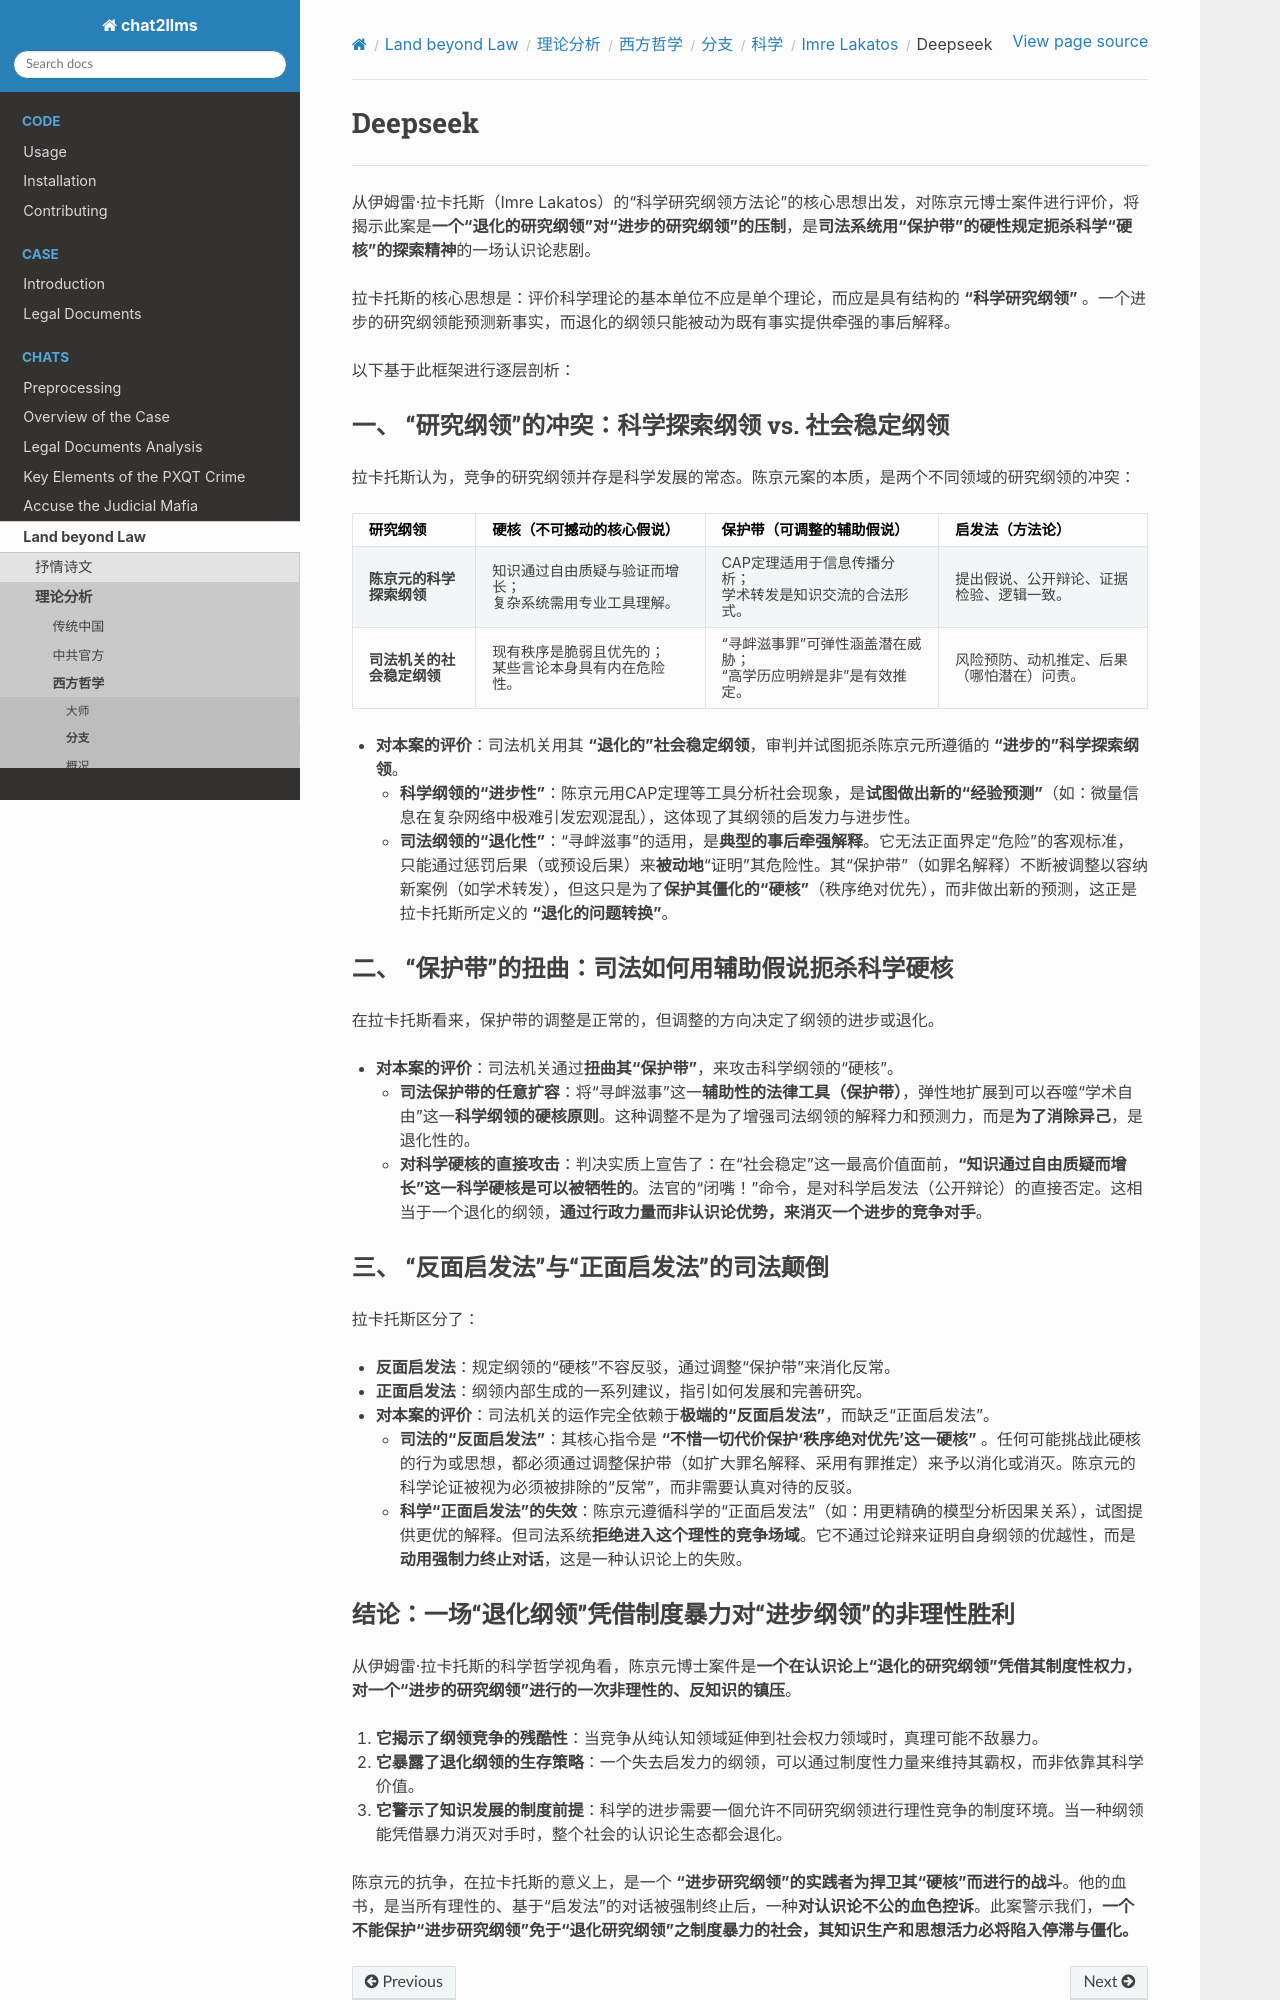

repository: goldollarch/chat2llms · page: chats/outlaw/analyse/foreign/branch/science/lakatos/deepseek.html · generator: sphinx

# Deepseek

--------

从伊姆雷·拉卡托斯（Imre Lakatos）的“科学研究纲领方法论”的核心思想出发，对陈京元博士案件进行评价，将揭示此案是**一个“退化的研究纲领”对“进步的研究纲领”的压制**，是**司法系统用“保护带”的硬性规定扼杀科学“硬核”的探索精神**的一场认识论悲剧。

拉卡托斯的核心思想是：评价科学理论的基本单位不应是单个理论，而应是具有结构的 **“科学研究纲领”** 。一个进步的研究纲领能预测新事实，而退化的纲领只能被动为既有事实提供牵强的事后解释。

以下基于此框架进行逐层剖析：

### 一、 **“研究纲领”的冲突：科学探索纲领 vs. 社会稳定纲领**

拉卡托斯认为，竞争的研究纲领并存是科学发展的常态。陈京元案的本质，是两个不同领域的研究纲领的冲突：

| 研究纲领                         | **硬核（不可撼动的核心假说）**                           | **保护带（可调整的辅助假说）**                                     | **启发法（方法论）**                 |
| :------------------------------- | :------------------------------------------------------------- | :----------------------------------------------------------------------- | :----------------------------------------- |
| **陈京元的科学探索纲领**   | 知识通过自由质疑与验证而增长；<br />复杂系统需用专业工具理解。 | CAP定理适用于信息传播分析；<br />学术转发是知识交流的合法形式。          | 提出假说、公开辩论、证据检验、逻辑一致。   |
| **司法机关的社会稳定纲领** | 现有秩序是脆弱且优先的；<br />某些言论本身具有内在危险性。     | “寻衅滋事罪”可弹性涵盖潜在威胁；<br />“高学历应明辨是非”是有效推定。 | 风险预防、动机推定、后果（哪怕潜在）问责。 |

* **对本案的评价**：司法机关用其 **“退化的”社会稳定纲领**，审判并试图扼杀陈京元所遵循的 **“进步的”科学探索纲领**。
  * **科学纲领的“进步性”**：陈京元用CAP定理等工具分析社会现象，是**试图做出新的“经验预测”**（如：微量信息在复杂网络中极难引发宏观混乱），这体现了其纲领的启发力与进步性。
  * **司法纲领的“退化性”**：“寻衅滋事”的适用，是**典型的事后牵强解释**。它无法正面界定“危险”的客观标准，只能通过惩罚后果（或预设后果）来**被动地**“证明”其危险性。其“保护带”（如罪名解释）不断被调整以容纳新案例（如学术转发），但这只是为了**保护其僵化的“硬核”**（秩序绝对优先），而非做出新的预测，这正是拉卡托斯所定义的 **“退化的问题转换”**。

### 二、 **“保护带”的扭曲：司法如何用辅助假说扼杀科学硬核**

在拉卡托斯看来，保护带的调整是正常的，但调整的方向决定了纲领的进步或退化。

* **对本案的评价**：司法机关通过**扭曲其“保护带”**，来攻击科学纲领的“硬核”。
  * **司法保护带的任意扩容**：将“寻衅滋事”这一**辅助性的法律工具（保护带）**，弹性地扩展到可以吞噬“学术自由”这一**科学纲领的硬核原则**。这种调整不是为了增强司法纲领的解释力和预测力，而是**为了消除异己**，是退化性的。
  * **对科学硬核的直接攻击**：判决实质上宣告了：在“社会稳定”这一最高价值面前，**“知识通过自由质疑而增长”这一科学硬核是可以被牺牲的**。法官的“闭嘴！”命令，是对科学启发法（公开辩论）的直接否定。这相当于一个退化的纲领，**通过行政力量而非认识论优势，来消灭一个进步的竞争对手**。

### 三、 **“反面启发法”与“正面启发法”的司法颠倒**

拉卡托斯区分了：

* **反面启发法**：规定纲领的“硬核”不容反驳，通过调整“保护带”来消化反常。
* **正面启发法**：纲领内部生成的一系列建议，指引如何发展和完善研究。
* **对本案的评价**：司法机关的运作完全依赖于**极端的“反面启发法”**，而缺乏“正面启发法”。

  * **司法的“反面启发法”**：其核心指令是 **“不惜一切代价保护‘秩序绝对优先’这一硬核”** 。任何可能挑战此硬核的行为或思想，都必须通过调整保护带（如扩大罪名解释、采用有罪推定）来予以消化或消灭。陈京元的科学论证被视为必须被排除的“反常”，而非需要认真对待的反驳。
  * **科学“正面启发法”的失效**：陈京元遵循科学的“正面启发法”（如：用更精确的模型分析因果关系），试图提供更优的解释。但司法系统**拒绝进入这个理性的竞争场域**。它不通过论辩来证明自身纲领的优越性，而是**动用强制力终止对话**，这是一种认识论上的失败。
